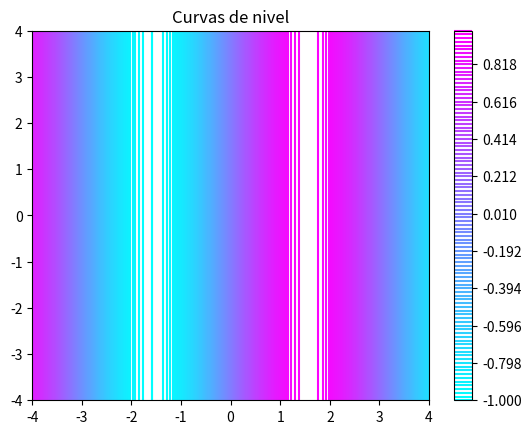
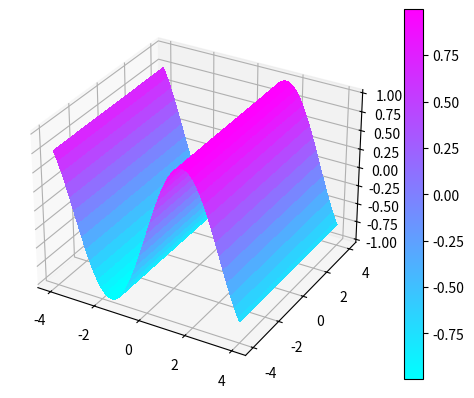

Write the Python code that produced these figures, in order.
from matplotlib import cm # Para manejar colores
import numpy as np
import matplotlib.pyplot as plt

def graficar_funcion3d():
    fig, ax = plt.subplots(subplot_kw={"projection": "3d"})
    
    res = 100
    X = np.linspace(-4, 4, res)
    Y = np.linspace(-4, 4, res)

    X, Y = np.meshgrid(X, Y)

    Z = np.sin(X) 

    # Gráficar la superficie
    surf = ax.plot_surface(X, Y, Z, cmap=cm.cool, linewidth=0, antialiased=False)
    fig.colorbar(surf)
    plt.show()

def graficar_curva_nivel():
    res = 100
    X = np.linspace(-4, 4, res)
    Y = np.linspace(-4, 4, res)

    X, Y = np.meshgrid(X, Y)

    Z = np.sin(X)  

    fig2,ax2 = plt.subplots()
    level_map = np.linspace(np.min(Z), np.max(Z),res) 
    cp = ax2.contour(X, Y, Z, levels=level_map,cmap=cm.cool)
    fig2.colorbar(cp)
    ax2.set_title('Curvas de nivel')
    plt.show()

if __name__ == '__main__':
    graficar_curva_nivel()

    graficar_funcion3d()